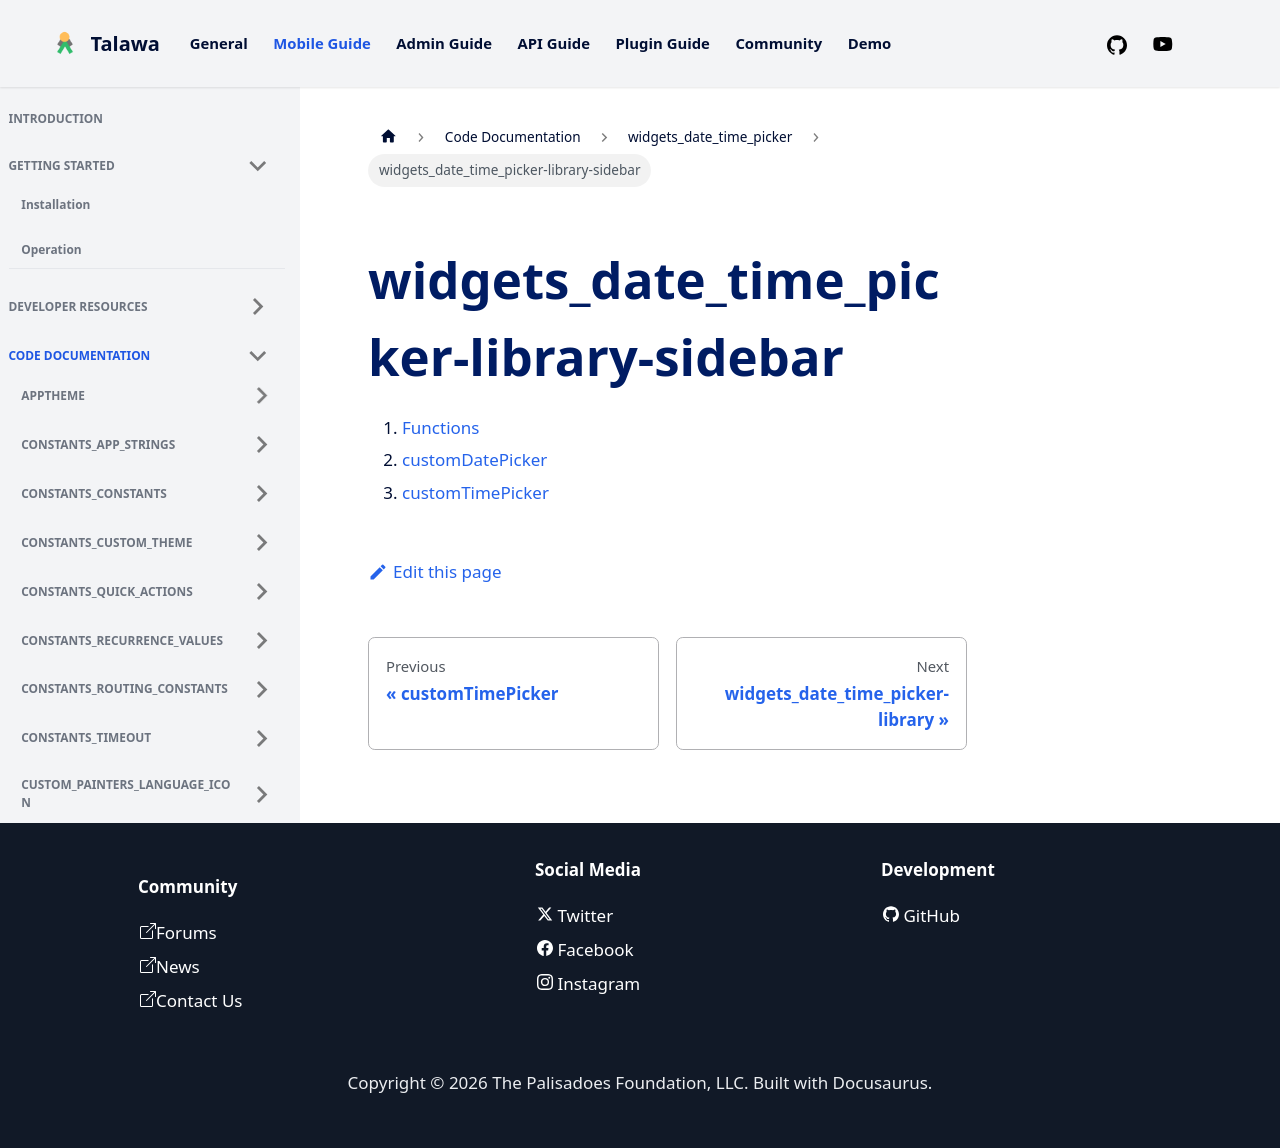

repository: PalisadoesFoundation/talawa · page: docs/auto-docs/widgets_date_time_picker/widgets_date_time_picker-library-sidebar/index.html · generator: docusaurus

1.  [Functions](./#functions)
2.  [customDatePicker](./customDatePicker.md)
3.  [customTimePicker](./customTimePicker.md)
